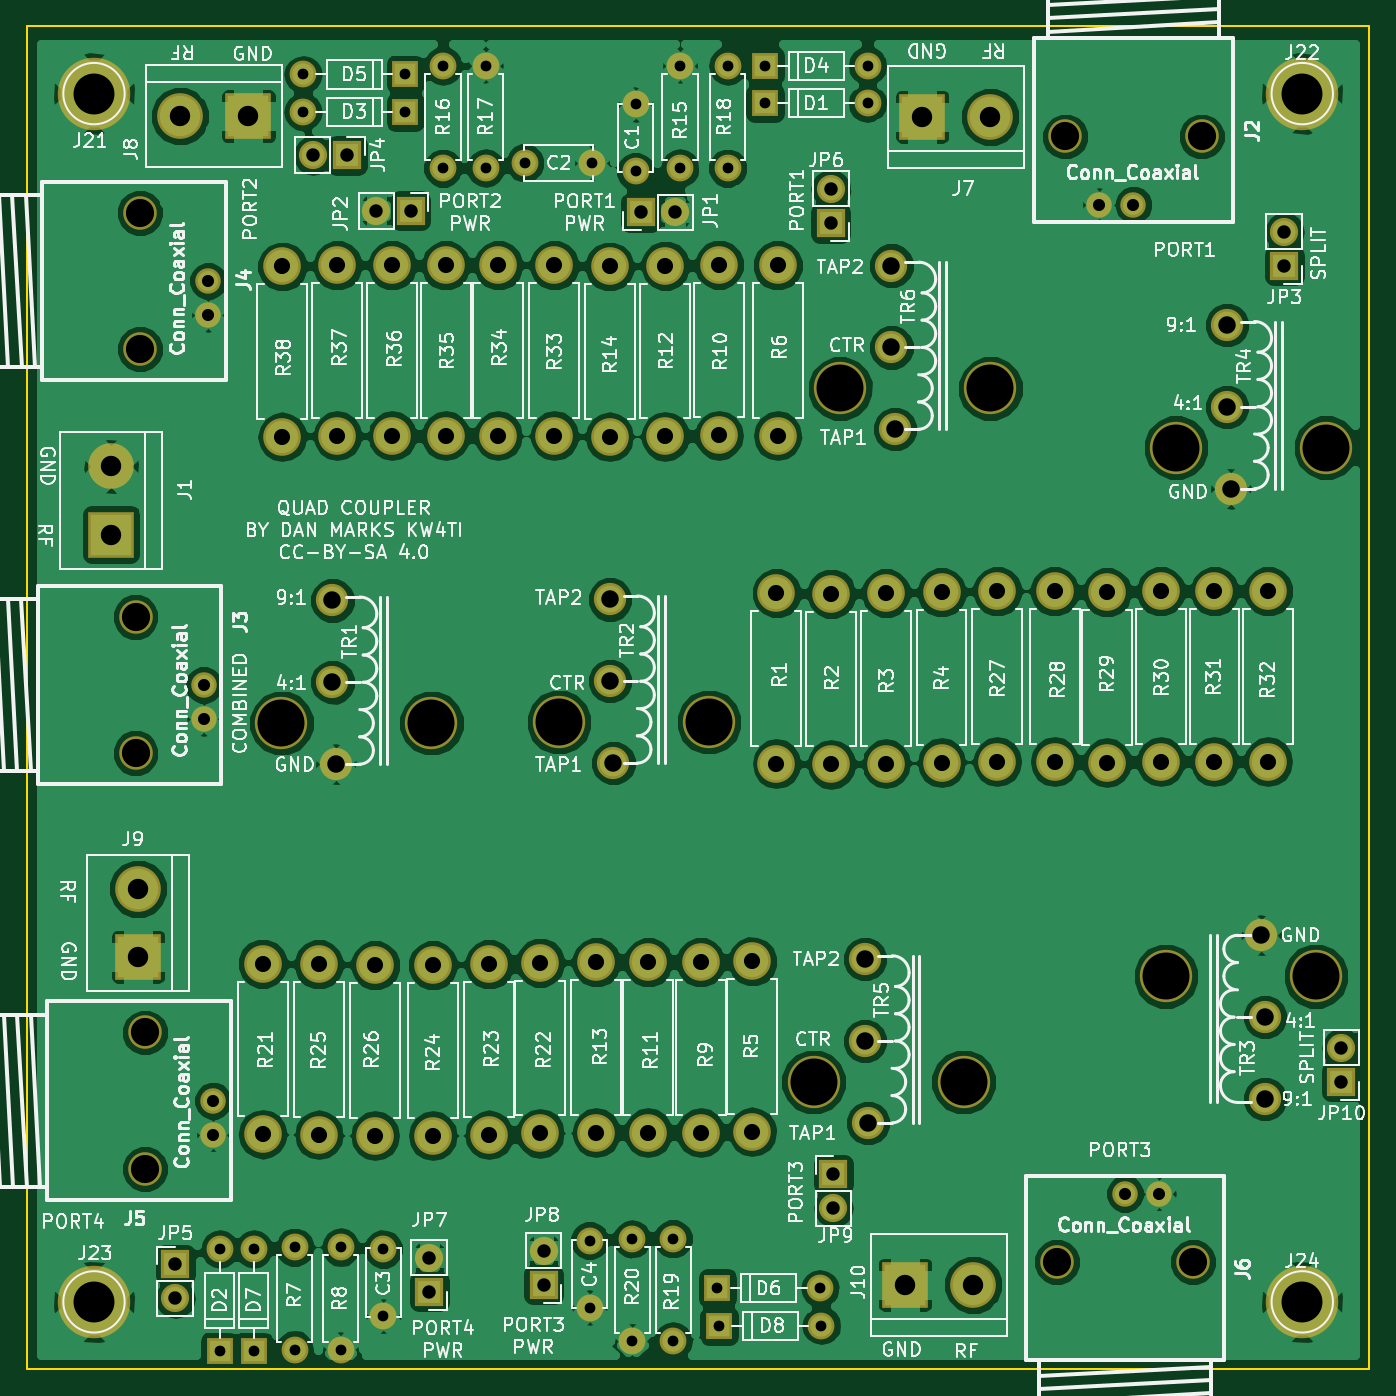
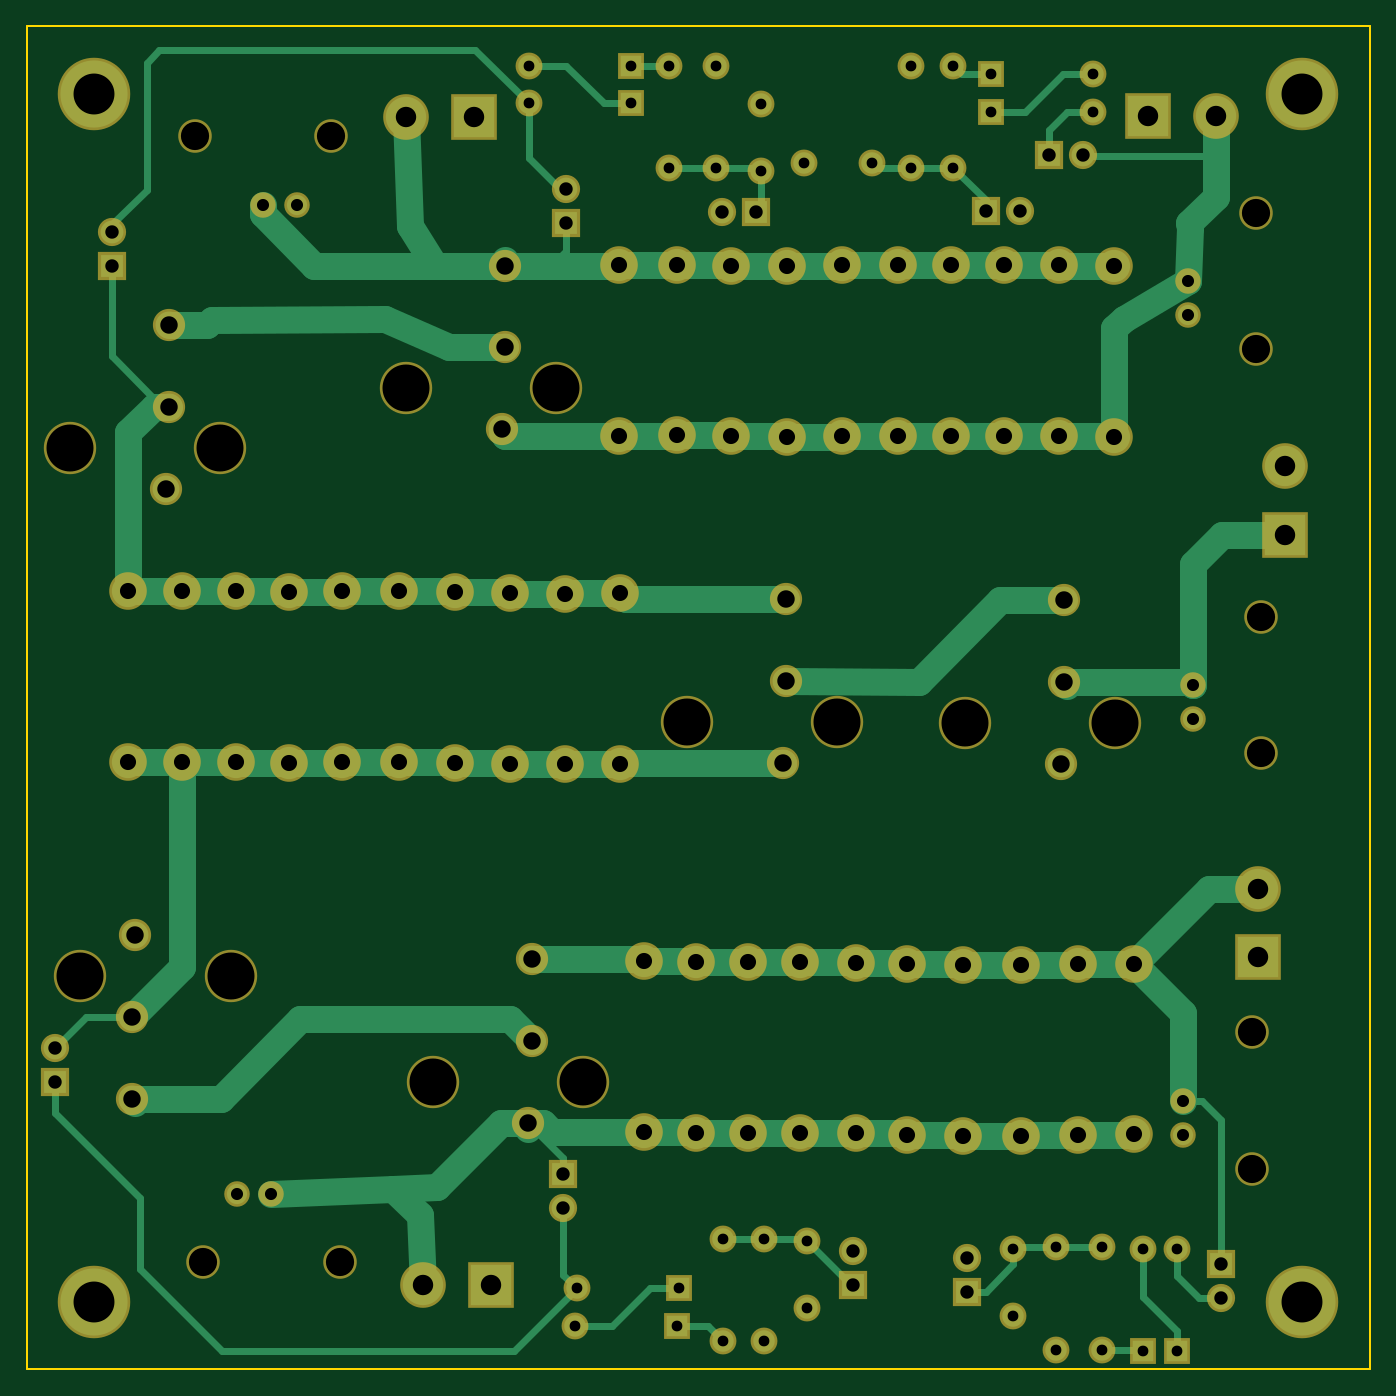
Circuit board: 9 layer files. Board 100.0 x 100.0 mm.
- bottom_copper: QuadCoupler-B.Cu.gbr (17287 bytes)
- bottom_mask: QuadCoupler-B.Mask.gbr (5866 bytes)
- bottom_silk: QuadCoupler-B.SilkS.gbr (265 bytes)
- outline: QuadCoupler-Edge.Cuts.gbr (489 bytes)
- top_copper: QuadCoupler-F.Cu.gbr (175982 bytes)
- top_mask: QuadCoupler-F.Mask.gbr (5866 bytes)
- top_silk: QuadCoupler-F.SilkS.gbr (159906 bytes)
- drill: QuadCoupler-NPTH.drl (528 bytes)
- drill: QuadCoupler.drl (2861 bytes)

=== bottom_copper: QuadCoupler-B.Cu.gbr (17287 bytes, source omitted) ===
=== bottom_mask: QuadCoupler-B.Mask.gbr (5866 bytes, source omitted) ===
=== bottom_silk: QuadCoupler-B.SilkS.gbr ===
G04 #@! TF.FileFunction,Legend,Bot*
%FSLAX46Y46*%
G04 Gerber Fmt 4.6, Leading zero omitted, Abs format (unit mm)*
G04 Created by KiCad (PCBNEW 4.0.7) date 02/24/19 18:45:12*
%MOMM*%
%LPD*%
G01*
G04 APERTURE LIST*
%ADD10C,0.100000*%
G04 APERTURE END LIST*
D10*
M02*

=== outline: QuadCoupler-Edge.Cuts.gbr ===
G04 #@! TF.FileFunction,Profile,NP*
%FSLAX46Y46*%
G04 Gerber Fmt 4.6, Leading zero omitted, Abs format (unit mm)*
G04 Created by KiCad (PCBNEW 4.0.7) date 02/24/19 18:45:12*
%MOMM*%
%LPD*%
G01*
G04 APERTURE LIST*
%ADD10C,0.100000*%
%ADD11C,0.150000*%
G04 APERTURE END LIST*
D10*
D11*
X40000000Y-140000000D02*
X40000000Y-40000000D01*
X140000000Y-140000000D02*
X40000000Y-140000000D01*
X140000000Y-40000000D02*
X140000000Y-140000000D01*
X40000000Y-40000000D02*
X140000000Y-40000000D01*
M02*

=== top_copper: QuadCoupler-F.Cu.gbr (175982 bytes, source omitted) ===
=== top_mask: QuadCoupler-F.Mask.gbr ===
G04 #@! TF.FileFunction,Soldermask,Top*
%FSLAX46Y46*%
G04 Gerber Fmt 4.6, Leading zero omitted, Abs format (unit mm)*
G04 Created by KiCad (PCBNEW 4.0.7) date 02/24/19 18:45:12*
%MOMM*%
%LPD*%
G01*
G04 APERTURE LIST*
%ADD10C,0.100000*%
%ADD11R,3.400000X3.400000*%
%ADD12C,3.400000*%
%ADD13C,1.900000*%
%ADD14C,2.500000*%
%ADD15C,5.400000*%
%ADD16C,2.000000*%
%ADD17O,2.000000X2.000000*%
%ADD18R,2.000000X2.000000*%
%ADD19C,2.400000*%
%ADD20C,3.900000*%
%ADD21R,2.100000X2.100000*%
%ADD22O,2.100000X2.100000*%
%ADD23C,2.800000*%
%ADD24O,2.800000X2.800000*%
G04 APERTURE END LIST*
D10*
D11*
X46278800Y-77851000D03*
D12*
X46278800Y-72771000D03*
D13*
X53172400Y-89052400D03*
X53172400Y-91592400D03*
D14*
X48092400Y-94132400D03*
X48092400Y-83972400D03*
D15*
X45000000Y-45000000D03*
X135000000Y-45000000D03*
X45000000Y-135000000D03*
X135000000Y-135000000D03*
D16*
X66548000Y-131064000D03*
X66548000Y-136064000D03*
X81915000Y-130429000D03*
X81915000Y-135429000D03*
X59944000Y-130937000D03*
D17*
X59944000Y-138557000D03*
D16*
X63373000Y-138557000D03*
D17*
X63373000Y-130937000D03*
D18*
X54356000Y-138684000D03*
D17*
X54356000Y-131064000D03*
D19*
X104648000Y-70002400D03*
X104394000Y-63906400D03*
X104394000Y-57810400D03*
D20*
X100584000Y-66954400D03*
X111760000Y-66954400D03*
D19*
X102666800Y-121666000D03*
X102412800Y-115570000D03*
X102412800Y-109474000D03*
D20*
X98602800Y-118618000D03*
X109778800Y-118618000D03*
D19*
X129667000Y-74422000D03*
X129413000Y-68326000D03*
X129413000Y-62230000D03*
D20*
X125603000Y-71374000D03*
X136779000Y-71374000D03*
D19*
X131953000Y-107696000D03*
X132207000Y-113792000D03*
X132207000Y-119888000D03*
D20*
X136017000Y-110744000D03*
X124841000Y-110744000D03*
D19*
X83693000Y-94869000D03*
X83439000Y-88773000D03*
X83439000Y-82677000D03*
D20*
X79629000Y-91821000D03*
X90805000Y-91821000D03*
D19*
X63017400Y-94945200D03*
X62763400Y-88849200D03*
X62763400Y-82753200D03*
D20*
X58953400Y-91897200D03*
X70129400Y-91897200D03*
D13*
X122428000Y-53274000D03*
X119888000Y-53274000D03*
D14*
X117348000Y-48194000D03*
X127508000Y-48194000D03*
D13*
X53502600Y-58953400D03*
X53502600Y-61493400D03*
D14*
X48422600Y-64033400D03*
X48422600Y-53873400D03*
D13*
X53870900Y-120015000D03*
X53870900Y-122555000D03*
D14*
X48790900Y-125095000D03*
X48790900Y-114935000D03*
D13*
X121793000Y-126939000D03*
X124333000Y-126939000D03*
D14*
X126873000Y-132019000D03*
X116713000Y-132019000D03*
D11*
X106680000Y-46736000D03*
D12*
X111760000Y-46736000D03*
D11*
X56494680Y-46675040D03*
D12*
X51414680Y-46675040D03*
D11*
X48280320Y-109301280D03*
D12*
X48280320Y-104221280D03*
D11*
X105410000Y-133731000D03*
D12*
X110490000Y-133731000D03*
D16*
X85344000Y-50800000D03*
X85344000Y-45800000D03*
X77089000Y-50165000D03*
X82089000Y-50165000D03*
D21*
X85725000Y-53848000D03*
D22*
X88265000Y-53848000D03*
D21*
X68580000Y-53721000D03*
D22*
X66040000Y-53721000D03*
D16*
X88646000Y-42926000D03*
D17*
X88646000Y-50546000D03*
D16*
X70993000Y-50546000D03*
D17*
X70993000Y-42926000D03*
D16*
X74168000Y-42926000D03*
D17*
X74168000Y-50546000D03*
D16*
X92202000Y-50546000D03*
D17*
X92202000Y-42926000D03*
D18*
X94996000Y-45720000D03*
D17*
X102616000Y-45720000D03*
D18*
X68199000Y-46355000D03*
D17*
X60579000Y-46355000D03*
D18*
X94996000Y-42926000D03*
D17*
X102616000Y-42926000D03*
D18*
X68199000Y-43561000D03*
D17*
X60579000Y-43561000D03*
D18*
X91440000Y-133985000D03*
D17*
X99060000Y-133985000D03*
D18*
X56896000Y-138684000D03*
D17*
X56896000Y-131064000D03*
D18*
X91567000Y-136779000D03*
D17*
X99187000Y-136779000D03*
D21*
X51054000Y-132207000D03*
D22*
X51054000Y-134747000D03*
D21*
X69977000Y-134239000D03*
D22*
X69977000Y-131699000D03*
D21*
X78486000Y-133731000D03*
D22*
X78486000Y-131191000D03*
D16*
X88138000Y-130302000D03*
D17*
X88138000Y-137922000D03*
D16*
X85090000Y-137922000D03*
D17*
X85090000Y-130302000D03*
D21*
X63855600Y-49580800D03*
D22*
X61315600Y-49580800D03*
D23*
X94043500Y-109639100D03*
D24*
X94043500Y-122339100D03*
D23*
X90195400Y-109689900D03*
D24*
X90195400Y-122389900D03*
D23*
X86283800Y-109689900D03*
D24*
X86283800Y-122389900D03*
D23*
X82423000Y-109689900D03*
D24*
X82423000Y-122389900D03*
D23*
X57556400Y-109804200D03*
D24*
X57556400Y-122504200D03*
D23*
X78232000Y-109753400D03*
D24*
X78232000Y-122453400D03*
D23*
X74434700Y-109855000D03*
D24*
X74434700Y-122555000D03*
D23*
X70243700Y-109918500D03*
D24*
X70243700Y-122618500D03*
D23*
X61747400Y-109855000D03*
D24*
X61747400Y-122555000D03*
D23*
X65938400Y-109918500D03*
D24*
X65938400Y-122618500D03*
D23*
X95834200Y-82199480D03*
D24*
X95834200Y-94899480D03*
D23*
X99913440Y-82255360D03*
D24*
X99913440Y-94955360D03*
D23*
X103992680Y-82199480D03*
D24*
X103992680Y-94899480D03*
D23*
X108127800Y-82143600D03*
D24*
X108127800Y-94843600D03*
D23*
X112280700Y-82054700D03*
D24*
X112280700Y-94754700D03*
D23*
X116547900Y-82054700D03*
D24*
X116547900Y-94754700D03*
D23*
X120459500Y-82143600D03*
D24*
X120459500Y-94843600D03*
D23*
X124460000Y-82054700D03*
D24*
X124460000Y-94754700D03*
D23*
X128460500Y-82054700D03*
D24*
X128460500Y-94754700D03*
D23*
X132461000Y-82054700D03*
D24*
X132461000Y-94754700D03*
D23*
X95923100Y-57785000D03*
D24*
X95923100Y-70485000D03*
D23*
X91554300Y-57759600D03*
D24*
X91554300Y-70459600D03*
D23*
X87553800Y-57835800D03*
D24*
X87553800Y-70535800D03*
D23*
X83400900Y-57873900D03*
D24*
X83400900Y-70573900D03*
D23*
X79298800Y-57785000D03*
D24*
X79298800Y-70485000D03*
D23*
X75120500Y-57785000D03*
D24*
X75120500Y-70485000D03*
D23*
X71208900Y-57785000D03*
D24*
X71208900Y-70485000D03*
D23*
X67208400Y-57785000D03*
D24*
X67208400Y-70485000D03*
D23*
X63119000Y-57785000D03*
D24*
X63119000Y-70485000D03*
D23*
X59029600Y-57873900D03*
D24*
X59029600Y-70573900D03*
D21*
X133664960Y-57835800D03*
D22*
X133664960Y-55295800D03*
D21*
X99888040Y-54650640D03*
D22*
X99888040Y-52110640D03*
D21*
X100076000Y-125476000D03*
D22*
X100076000Y-128016000D03*
D21*
X137922000Y-118618000D03*
D22*
X137922000Y-116078000D03*
M02*

=== top_silk: QuadCoupler-F.SilkS.gbr (159906 bytes, source omitted) ===
=== drill: QuadCoupler-NPTH.drl ===
M48
;DRILL file {KiCad 4.0.7} date 02/24/19 18:45:13
;FORMAT={-:-/ absolute / metric / decimal}
FMAT,2
METRIC,TZ
T1C2.100
T2C3.500
%
G90
G05
M71
T1
X48.092Y-83.972
X48.092Y-94.132
X48.423Y-53.873
X48.423Y-64.033
X48.791Y-114.935
X48.791Y-125.095
X116.713Y-132.019
X117.348Y-48.194
X126.873Y-132.019
X127.508Y-48.194
T2
X58.953Y-91.897
X70.129Y-91.897
X79.629Y-91.821
X90.805Y-91.821
X98.603Y-118.618
X100.584Y-66.954
X109.779Y-118.618
X111.76Y-66.954
X124.841Y-110.744
X125.603Y-71.374
X136.017Y-110.744
X136.779Y-71.374
T0
M30

=== drill: QuadCoupler.drl ===
M48
;DRILL file {KiCad 4.0.7} date 02/24/19 18:45:13
;FORMAT={-:-/ absolute / metric / decimal}
FMAT,2
METRIC,TZ
T1C0.800
T2C0.900
T3C1.000
T4C1.200
T5C1.300
T6C1.520
T7C3.048
%
G90
G05
M71
T1
X54.356Y-131.064
X54.356Y-138.684
X56.896Y-131.064
X56.896Y-138.684
X59.944Y-130.937
X59.944Y-138.557
X60.579Y-43.561
X60.579Y-46.355
X63.373Y-130.937
X63.373Y-138.557
X66.548Y-131.064
X66.548Y-136.064
X68.199Y-43.561
X68.199Y-46.355
X70.993Y-42.926
X70.993Y-50.546
X74.168Y-42.926
X74.168Y-50.546
X77.089Y-50.165
X81.915Y-130.429
X81.915Y-135.429
X82.089Y-50.165
X85.09Y-130.302
X85.09Y-137.922
X85.344Y-45.8
X85.344Y-50.8
X88.138Y-130.302
X88.138Y-137.922
X88.646Y-42.926
X88.646Y-50.546
X91.44Y-133.985
X91.567Y-136.779
X92.202Y-42.926
X92.202Y-50.546
X94.996Y-42.926
X94.996Y-45.72
X99.06Y-133.985
X99.187Y-136.779
X102.616Y-42.926
X102.616Y-45.72
T2
X53.172Y-89.052
X53.172Y-91.592
X53.503Y-58.953
X53.503Y-61.493
X53.871Y-120.015
X53.871Y-122.555
X119.888Y-53.274
X121.793Y-126.939
X122.428Y-53.274
X124.333Y-126.939
T3
X51.054Y-132.207
X51.054Y-134.747
X61.316Y-49.581
X63.856Y-49.581
X66.04Y-53.721
X68.58Y-53.721
X69.977Y-131.699
X69.977Y-134.239
X78.486Y-131.191
X78.486Y-133.731
X85.725Y-53.848
X88.265Y-53.848
X99.888Y-52.111
X99.888Y-54.651
X100.076Y-125.476
X100.076Y-128.016
X133.665Y-55.296
X133.665Y-57.836
X137.922Y-116.078
X137.922Y-118.618
T4
X57.556Y-109.804
X57.556Y-122.504
X59.03Y-57.874
X59.03Y-70.574
X61.747Y-109.855
X61.747Y-122.555
X63.119Y-57.785
X63.119Y-70.485
X65.938Y-109.918
X65.938Y-122.618
X67.208Y-57.785
X67.208Y-70.485
X70.244Y-109.918
X70.244Y-122.618
X71.209Y-57.785
X71.209Y-70.485
X74.435Y-109.855
X74.435Y-122.555
X75.12Y-57.785
X75.12Y-70.485
X78.232Y-109.753
X78.232Y-122.453
X79.299Y-57.785
X79.299Y-70.485
X82.423Y-109.69
X82.423Y-122.39
X83.401Y-57.874
X83.401Y-70.574
X86.284Y-109.69
X86.284Y-122.39
X87.554Y-57.836
X87.554Y-70.536
X90.195Y-109.69
X90.195Y-122.39
X91.554Y-57.76
X91.554Y-70.46
X94.043Y-109.639
X94.043Y-122.339
X95.834Y-82.199
X95.834Y-94.899
X95.923Y-57.785
X95.923Y-70.485
X99.913Y-82.255
X99.913Y-94.955
X103.993Y-82.199
X103.993Y-94.899
X108.128Y-82.144
X108.128Y-94.844
X112.281Y-82.055
X112.281Y-94.755
X116.548Y-82.055
X116.548Y-94.755
X120.459Y-82.144
X120.459Y-94.844
X124.46Y-82.055
X124.46Y-94.755
X128.46Y-82.055
X128.46Y-94.755
X132.461Y-82.055
X132.461Y-94.755
T5
X62.763Y-82.753
X62.763Y-88.849
X63.017Y-94.945
X83.439Y-82.677
X83.439Y-88.773
X83.693Y-94.869
X102.413Y-109.474
X102.413Y-115.57
X102.667Y-121.666
X104.394Y-57.81
X104.394Y-63.906
X104.648Y-70.002
X129.413Y-62.23
X129.413Y-68.326
X129.667Y-74.422
X131.953Y-107.696
X132.207Y-113.792
X132.207Y-119.888
T6
X46.279Y-72.771
X46.279Y-77.851
X48.28Y-104.221
X48.28Y-109.301
X51.415Y-46.675
X56.495Y-46.675
X105.41Y-133.731
X106.68Y-46.736
X110.49Y-133.731
X111.76Y-46.736
T7
X45.Y-45.
X45.Y-135.
X135.Y-45.
X135.Y-135.
T0
M30
